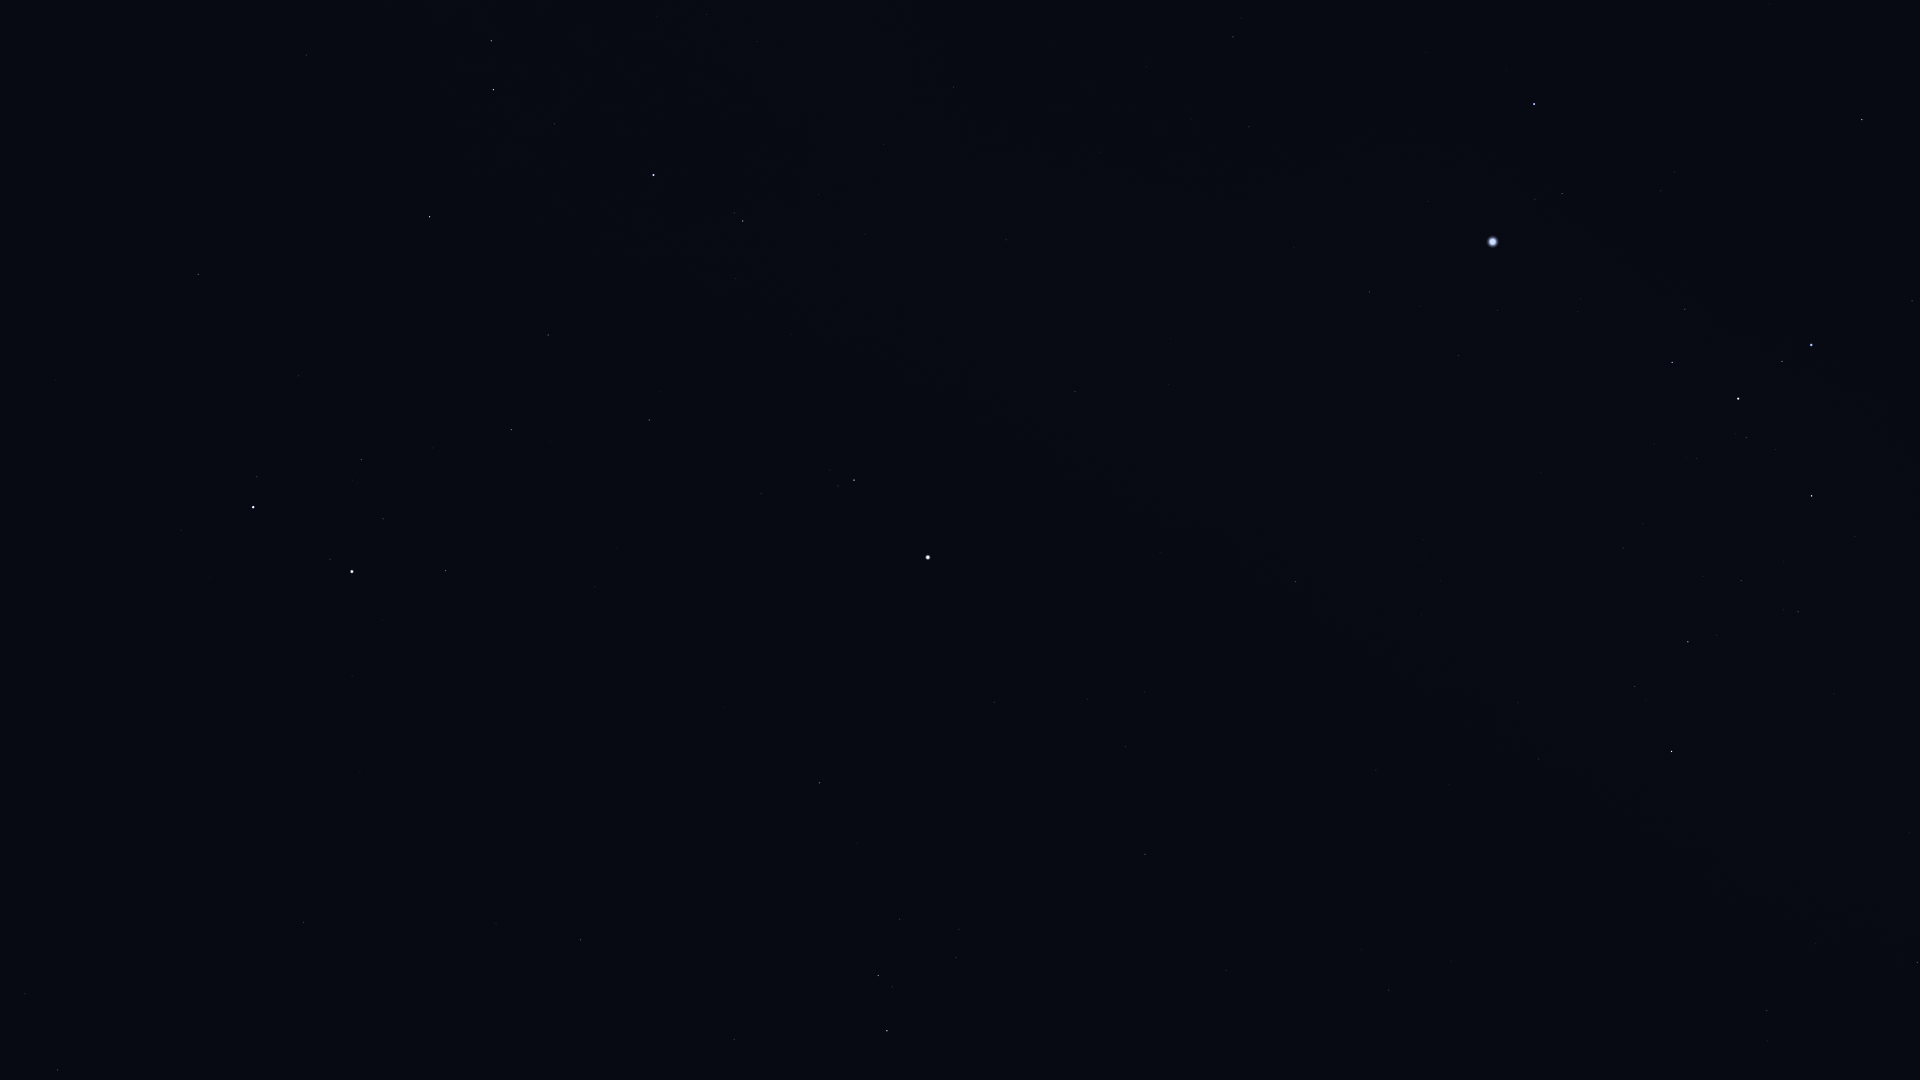

The file beside this chart, header and first rows:
Star_ID, Name, X, Y
29426, HIP 29426, 707, 14
29434, HIP 29434, 657, 16
29550, Amadioha, 1862, 79
29651, HIP 29651, 1233, 37
29655, HIP 29655, 491, 41
30122, Furud, 1862, 119
30324, Mirzam, 1534, 104
30343, HIP 30343, 493, 89
30419, HIP 30419, 953, 87
30665, HIP 30665, 737, 105
30860, Lucilinburhuc, 55, 150
30867, HIP 30867, 1249, 126
30883, HIP 30883, 554, 124
30905, Lusitânia, 792, 121
31216, HIP 31216, 884, 144
31416, HIP 31416, 1661, 191
31592, HIP 31592, 1562, 193
31681, HIP 31681, 653, 175
31978, HIP 31978, 819, 194
32246, HIP 32246, 430, 217
32349, Sirius, 1493, 242
32362, HIP 32362, 743, 221
32533, HIP 32533, 865, 234
32759, HIP 32759, 1912, 301
32916, Nervia, 10, 275
33018, HIP 33018, 198, 274
33160, HIP 33160, 1369, 292
33165, HIP 33165, 1678, 309
33347, HIP 33347, 1498, 310
33579, Adhara, 1811, 345
33719, Citalá, 1199, 323
33856, Nganurganity, 1782, 361
34045, Muliphein, 1459, 355
34088, HIP 34088, 548, 335
34444, Wezen, 1738, 398
34693, HIP 34693, 298, 376
34769, HIP 34769, 1075, 391
35037, HIP 35037, 1746, 437
35350, HIP 35350, 649, 420
35550, HIP 35550, 511, 430
35904, Aludra, 1812, 496
36046, HIP 36046, 361, 459
36188, Gomeisa, 854, 480
36850, Castor, 253, 507
36962, HIP 36962, 383, 519
37279, Procyon, 928, 557
37447, HIP 37447, 1295, 581
37740, HIP 37740, 446, 570
37826, Pollux, 352, 571
38146, HIP 38146, 1689, 640
38170, Azmidi, 1688, 642
39211, HIP 39211, 1087, 699
39757, Tureis, 1672, 751
39863, HIP 39863, 1125, 746
40167, Tegmine, 608, 744
40526, Tarf, 819, 783
40843, HIP 40843, 360, 772
40881, Piautos, 442, 782
42402, Minchir, 959, 929
42446, Gakyid, 716, 917
... 12 more rows
